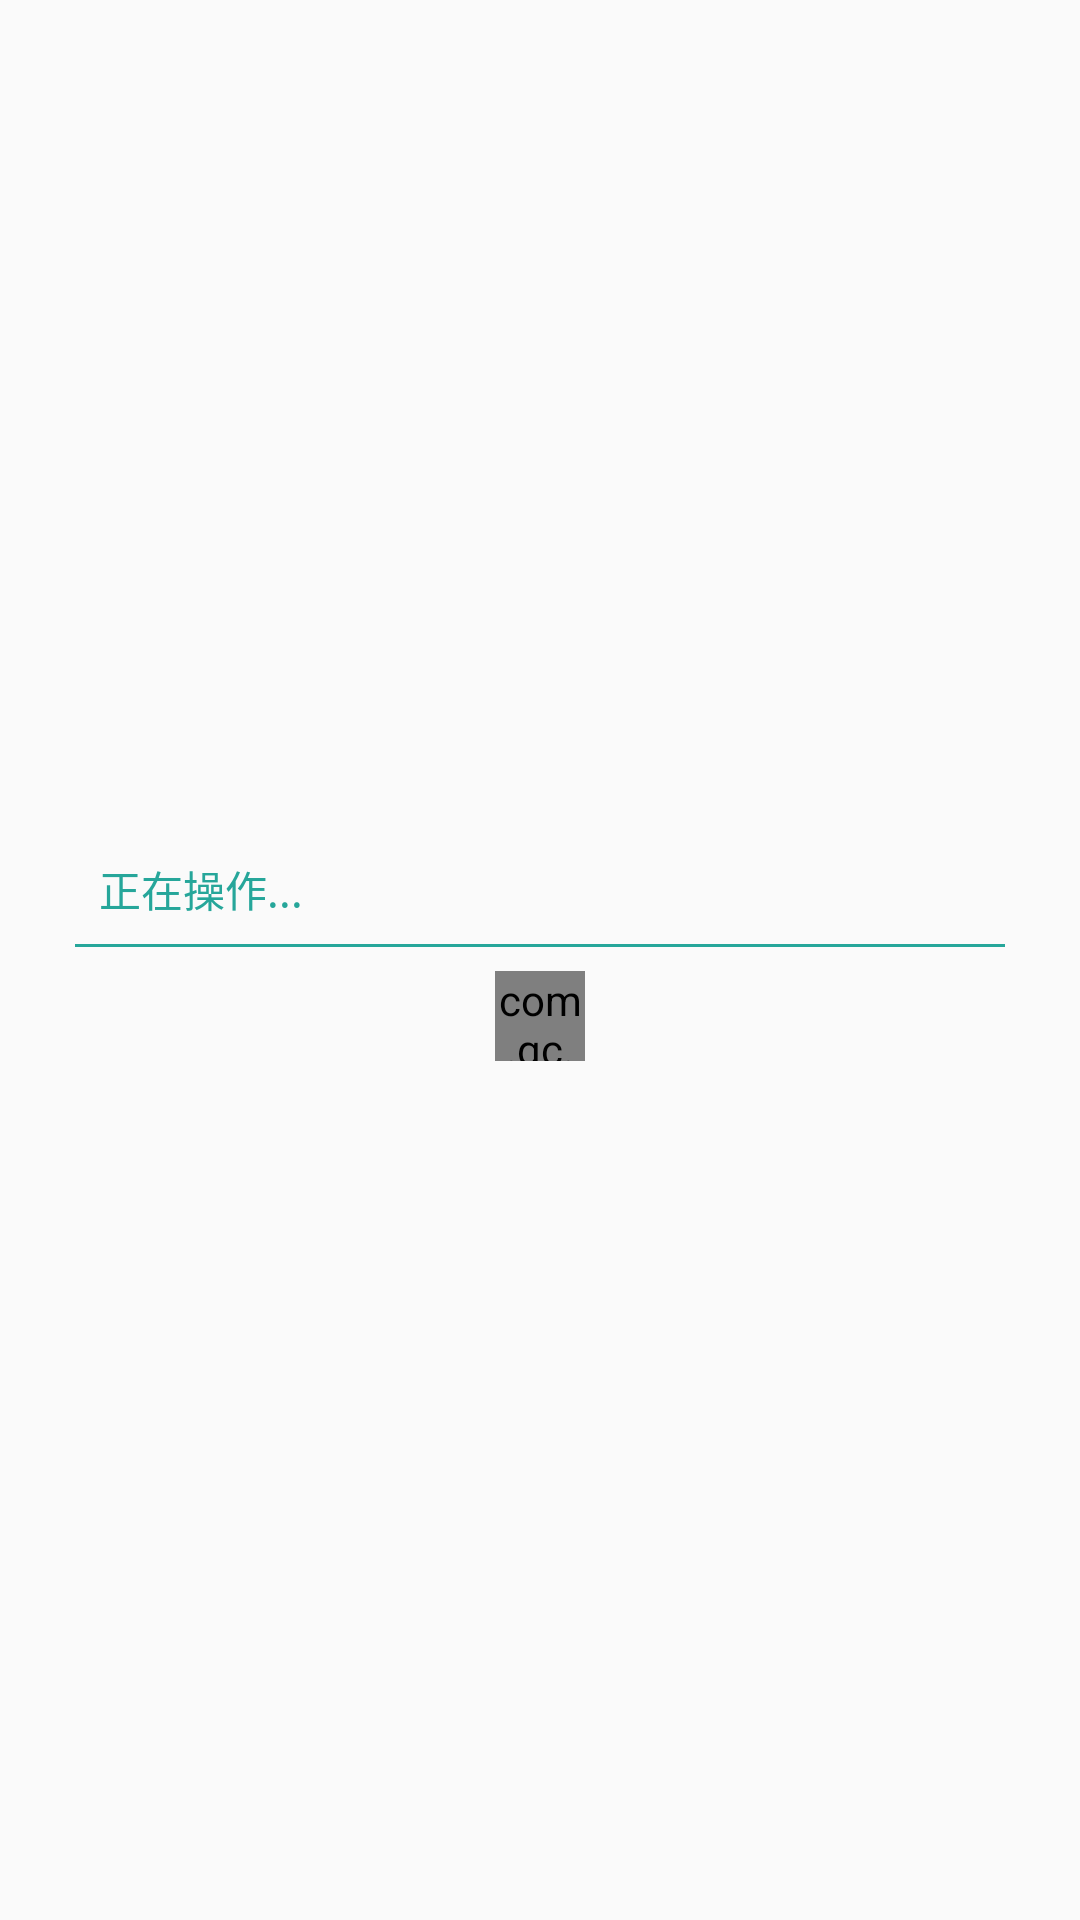

The Android layout XML behind this screen, and the referenced resources:
<!-- AndroidManifest.xml: application theme AppTheme -->
<!-- res/layout/progress_dialog_layout.xml -->
<?xml version="1.0" encoding="utf-8"?>
<RelativeLayout xmlns:android="http://schemas.android.com/apk/res/android"
                android:layout_width="wrap_content"
                android:layout_height="wrap_content"
                android:background="@drawable/dialog_background"
                android:gravity="center"
                android:padding="@dimen/dialog_padding">

    <TextView
        android:id="@+id/tip"
        android:layout_width="match_parent"
        android:layout_height="wrap_content"
        android:layout_marginLeft="@dimen/activity_inner_margin"
        android:layout_marginStart="@dimen/activity_inner_margin"
        android:text="@string/operating"
        android:textColor="@color/text_tips_color"
        android:textSize="@dimen/text_tips_size"/>

    <View
        android:id="@+id/divider"
        android:layout_width="match_parent"
        android:layout_height="@dimen/divider_height"
        android:layout_below="@id/tip"
        android:layout_marginTop="@dimen/activity_inner_margin"
        android:background="@color/divider_background"/>

    <com.gc.materialdesign.views.ProgressBarCircularIndeterminate
        android:id="@+id/progressBarCircular"
        android:layout_width="@dimen/progress_dialog_content_width"
        android:layout_height="@dimen/progress_dialog_content_height"
        android:layout_below="@id/divider"
        android:layout_centerHorizontal="true"
        android:layout_marginTop="@dimen/activity_inner_margin"
        android:background="@color/colorPrimary"/>


</RelativeLayout>
<!-- resources referenced by this layout -->
<resources>
  <color name="colorPrimary">#009688</color>
  <color name="divider_background">#26a69a</color>
  <color name="text_tips_color">#26a69a</color>
  <dimen name="activity_inner_margin">8dp</dimen>
  <dimen name="dialog_padding">25dp</dimen>
  <dimen name="divider_height">1dp</dimen>
  <dimen name="progress_dialog_content_height">30dp</dimen>
  <dimen name="progress_dialog_content_width">30dp</dimen>
  <dimen name="text_tips_size">14sp</dimen>
  <string name="operating">正在操作\.\.\.</string>
  <style name="AppTheme" parent="Theme.AppCompat.Light.NoActionBar">
          
          <item name="colorPrimary">@color/colorPrimary</item>
          <item name="colorPrimaryDark">@color/colorPrimaryDark</item>
          <item name="colorAccent">@color/colorAccent</item>
      </style>
  <color name="colorPrimaryDark">#009688</color>
  <color name="colorAccent">#26a69a</color>
</resources>
